Photos from the image-classification dataset "classify" in the GitHub repository jsirott/fowler_lab. Its 4 classes are: dead, edge, intermediate, puncta.

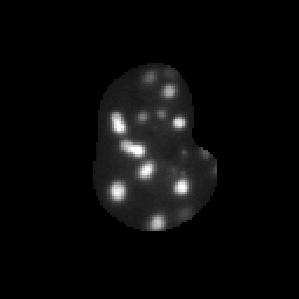
Label: puncta

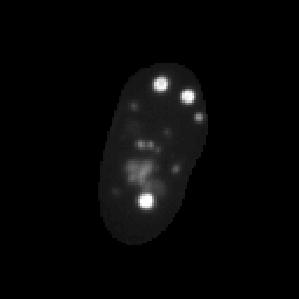
Label: puncta

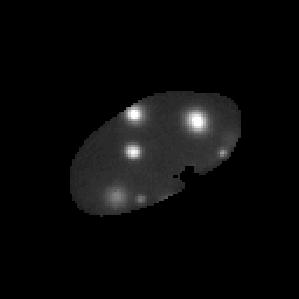
Label: puncta

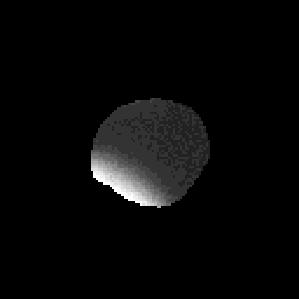
Label: edge

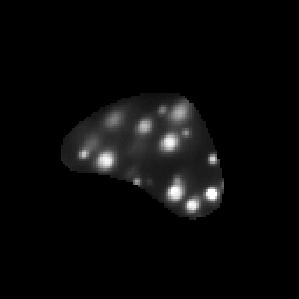
Label: puncta

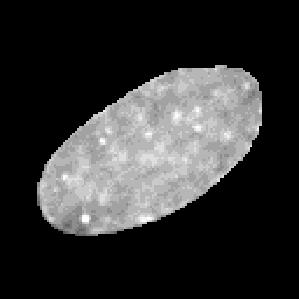
Label: intermediate
